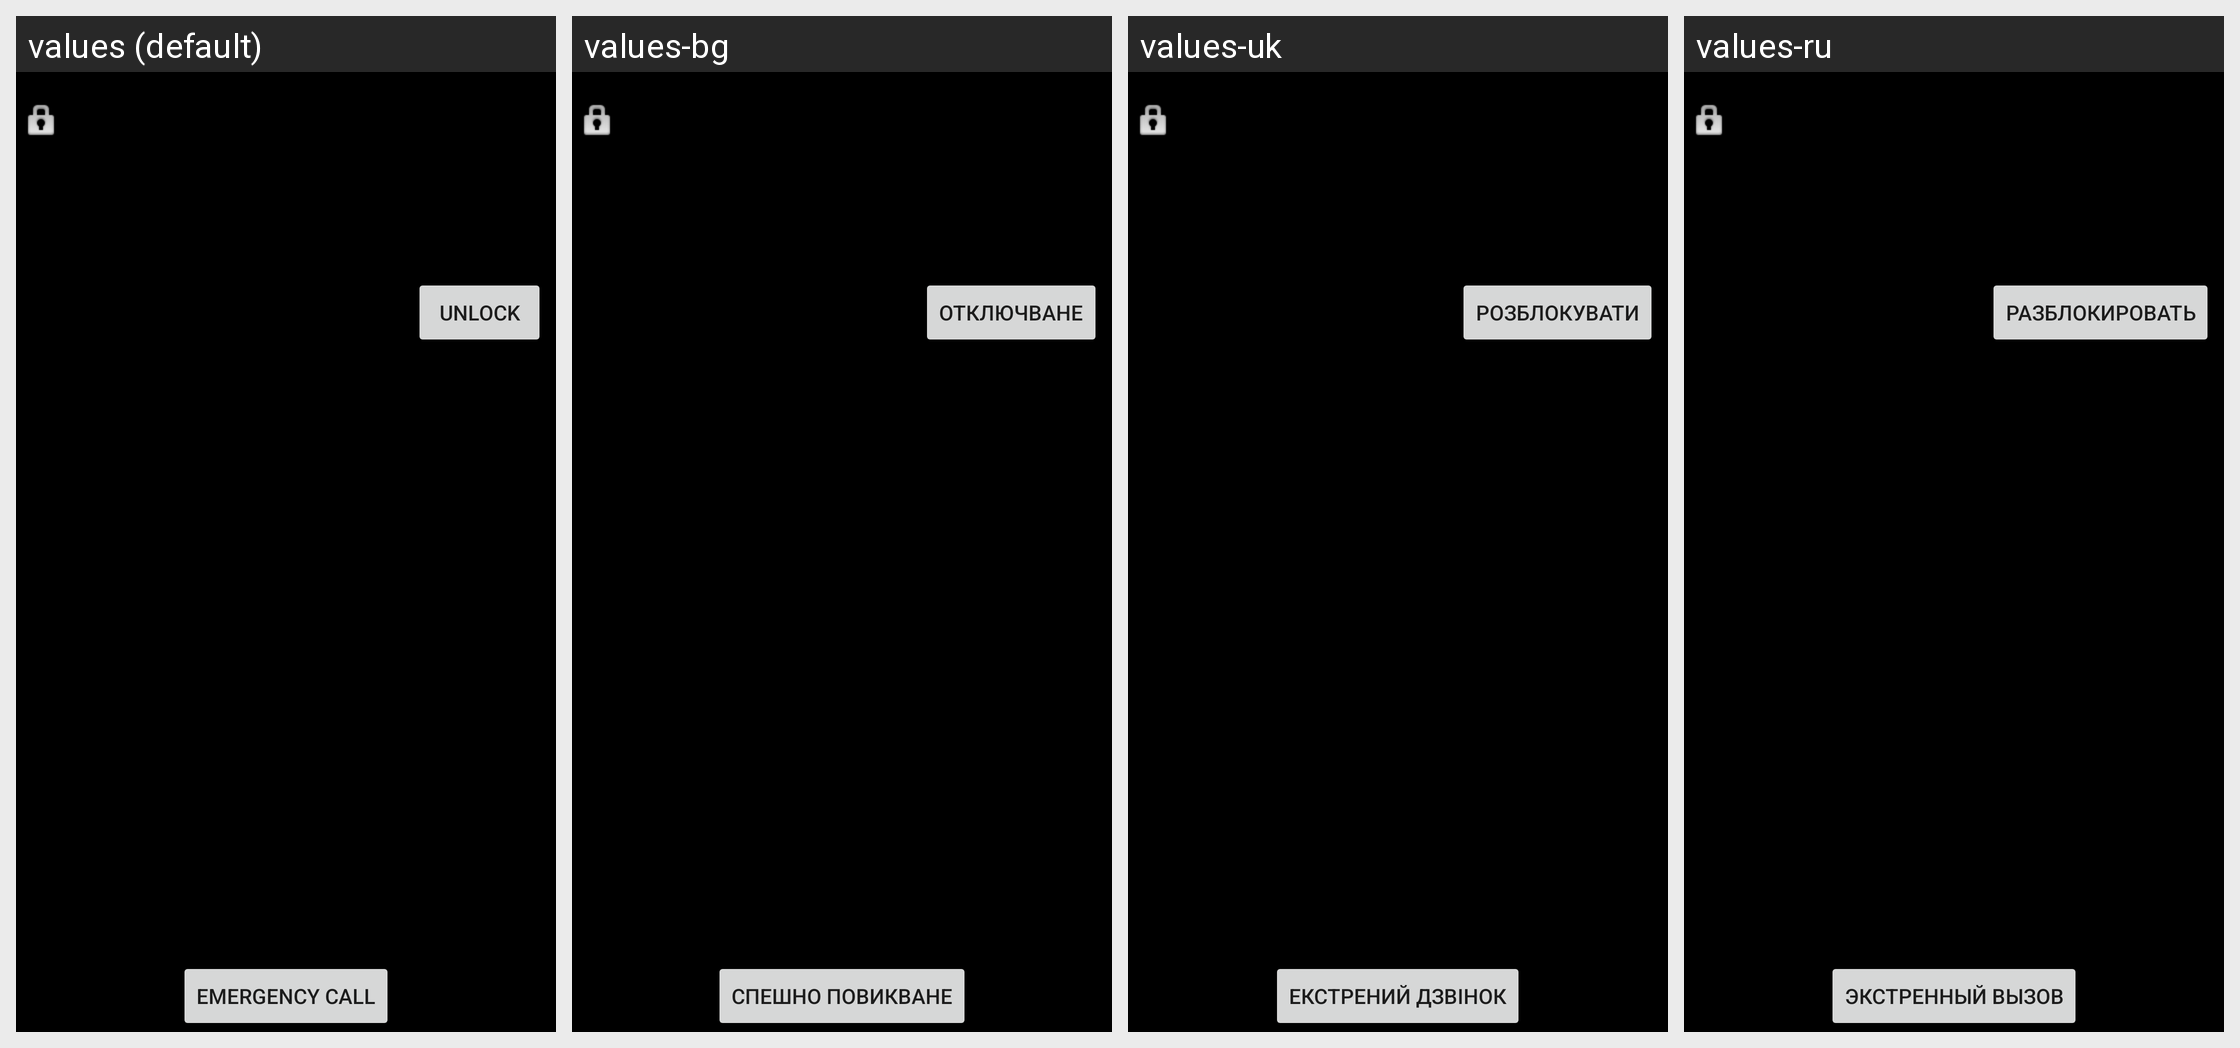

For this localized Android screen grid, give each drawn string resource with its value in every locale shown.
Android screen res/layout/keyguard_screen_backup_question_unlock.xml rendered under 4 locales, left to right: values (default), values-bg, values-uk, values-ru. Device: Nexus 5 (rendered at 1080×1920; each locale shown at half size, 540×960, under a caption strip naming it); theme Theme.MaterialComponents.DayNight.NoActionBar.
Other locales in the repository, not shown: values-ar, values-ar-rEG, values-bn, values-bs, values-ca, values-ca-rES, values-cs, values-da, values-de, values-el, values-en, values-en-rCA, values-en-rGB, values-en-rIE, values-en-rIN, values-en-rUS, values-es, values-es-rAR, values-es-rCL, values-es-rES, values-es-rUS, values-et, values-eu, values-fa, values-fi, values-fi-rFI, values-fr, values-fr-rCA, values-gl, values-hi, values-hi-rIN, values-hr, values-hr-rHR, values-hu, values-in, values-in-rID, values-is, values-it, values-iw, values-ja, values-jv, values-kk, values-ko, values-lt, values-lt-rLT, values-lv, values-mk, values-ms, values-nb, values-nl, values-pl, values-pt, values-pt-rBR, values-pt-rPT, values-ro, values-ro-rRO, values-sk, values-sk-rSK, values-sl, values-sl-rSI, values-sq, values-sr, values-sr-rRS, values-su, values-sv, values-th, values-th-rTH, values-tl, values-tr, values-uk-rUA, values-vi, values-vi-rVN, values-zh-rCN, values-zh-rHK, values-zh-rTW.
Strings drawn on this screen, with the default value and each locale's value (text and hints the layout hard-codes, and strings that could not be matched under every locale, appear in the picture but are not listed):

lockscreen_strings_backup_question_unlock_button_txt
  values: Unlock
  values-bg: Отключване
  values-uk: Розблокувати
  values-ru: Разблокировать

lockscreen_emergency_call
  values: Emergency call
  values-bg: Спешно повикване
  values-uk: Екстрений дзвінок
  values-ru: Экстренный вызов
